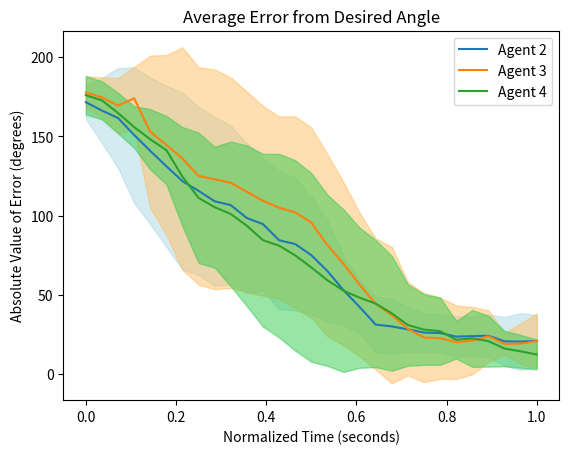

This figure's Python source:
import matplotlib.pyplot as plt
import numpy as np

time = [0,0.03571428571,0.07142857143,0.1071428571,0.1428571429,0.1785714286,0.2142857143,0.25,0.2857142857,0.3214285714,0.3571428571,0.3928571429,0.4285714286,0.4642857143,0.5,0.5357142857,0.5714285714,0.6071428571,0.6428571429,0.6785714286,0.7142857143,0.75,0.7857142857,0.8214285714,0.8571428571,0.8928571429,0.9285714286,0.9642857143,1]
Agent2 = [171.5714286,166.2857143,161.5714286,150.8571429,140.8571429,131.1428571,121.7142857,115.5714286,109,106.5714286,98.42857143,94.57142857,84.42857143,82,75,65,52.85714286,42.28571429,31.14285714,30,28.14285714,26.14285714,25.85714286,23.57142857,23.85714286,24.14285714,20.57142857,20.42857143,20.85714286]
Agent3 = [177.7142857,174.5714286,169.4285714,174,152.8571429,144.5714286,136,125,122.8571429,120.7142857,115,109.2857143,105,102,95.57142857,81.28571429,69.57142857,56.42857143,44.14285714,37.14285714,28.42857143,23,22.57142857,20,21,23.85714286,19,19.14285714,20.85714286]
Agent4 = [176,172.7142857,164.7142857,155.8571429,148.1428571,141.2857143,124.5714286,111.1428571,105.2857143,101,93.57142857,84.42857143,81,74.85714286,67.28571429,59.14285714,52.57142857,48.14285714,44.42857143,38.28571429,30.85714286,28,27,21.57142857,22.42857143,20.71428571,16,14.28571429,12.28571429]
std_2_low = [160.9749332,145.8022715,130.076153,108.0574989,94.59546479,80.29527912,65.95673231,62.38353163,55.75841225,56.31589109,51.29098154,52.66734308,40.92049883,40.18293809,37.81577395,33.17757604,30.85389634,25.52550063,13.7414341,12.5835327,14.05469933,14.01261159,14.11791274,10.70212216,11.50901788,10.67154724,5.286826921,2.476253632,4.512637446]
std_2_high = [182.1679239,186.7691571,193.0667041,193.6567868,187.1188209,181.9904352,177.4718391,168.7593255,162.2415878,156.8269661,145.5661613,136.4755141,127.936644,123.8170619,112.184226,96.82242396,74.86038937,59.04592794,48.54428018,47.4164673,42.23101495,38.27310269,37.59637298,36.44073499,36.20526784,37.61416704,35.85603022,38.38088923,37.20164827]
std_3_low = [167.7524538,161.8322875,152.0039036,154.1589651,104.7689303,87.79744056,65.82165576,56.42400809,53.5139659,54.30717192,51.68860029,49.4366979,47.47609193,41.42497764,35.56349259,23.84671973,18.10669261,11.08596033,2.805107763,-5.940119276,-0.9418056139,-5.172090208,-3.085650652,-3.187640386,-0.2994522621,7.563702751,12.26699671,6.435528923,3.599984232]
std_3_high = [187.6761176,187.3105696,186.8532392,193.8410349,200.9453555,201.3454166,206.1783442,193.5759919,192.2003198,187.1213995,178.3113997,169.1347307,162.5239081,162.5750224,155.5793646,138.7247088,121.0361645,101.7711825,85.48060652,80.22583356,57.79894847,51.17209021,48.2285078,43.18764039,42.29945226,40.15058296,25.73300329,31.85018536,38.11430148]
std_4_low = [163.8619057,160.6766463,151.9508707,142.7241238,129.0865496,119.7317952,93.32052382,70.01529716,67.14250045,55.32725101,42.82087146,29.88850315,23.06612965,14.75326453,7.715827358,5.098342862,1.278618345,3.910785176,4.308513507,2.042488318,5.18336524,5.736427361,5.755392841,9.741281448,4.485539886,4.634129354,4.789885519,3.914049589,2.874474805]
std_4_high = [188.1380943,184.7519251,177.4777007,168.9901619,167.1991647,162.8396334,155.8223333,152.2704171,143.4289281,146.672749,144.3219857,138.9686397,138.9338703,134.9610212,126.8556012,113.1873714,103.8642388,92.37492911,84.54862935,74.52894025,56.53092047,50.26357264,48.24460716,33.40157569,40.37160297,36.79444207,27.21011448,24.65737898,21.69695377]

plt.plot(time, Agent2, label="Agent 2")
plt.plot(time, Agent3, label="Agent 3")
plt.plot(time, Agent4, label="Agent 4")
plt.fill_between(time, std_2_low, std_2_high, color='lightblue', alpha=0.5)
plt.fill_between(time, std_3_low, std_3_high, color=(1, 0.745, 0.392), alpha=0.5)
plt.fill_between(time, std_4_low, std_4_high, color=(0.2, 0.8, 0.3), alpha=0.5)

plt.xlabel("Normalized Time (seconds)")
plt.ylabel("Absolute Value of Error (degrees)")

plt.title("Average Error from Desired Angle")

plt.legend()

plt.show()


# import matplotlib.pyplot as plt
# import numpy as np

# x = np.linspace(0, 10, 100)
# y = np.sin(x)

# plt.plot(x, y)
# plt.fill_between(x, y, 0, color='lightblue', alpha=0.5) # Shading between curve and x-axis
# plt.title("Shaded region below a sine wave")
# plt.show()


